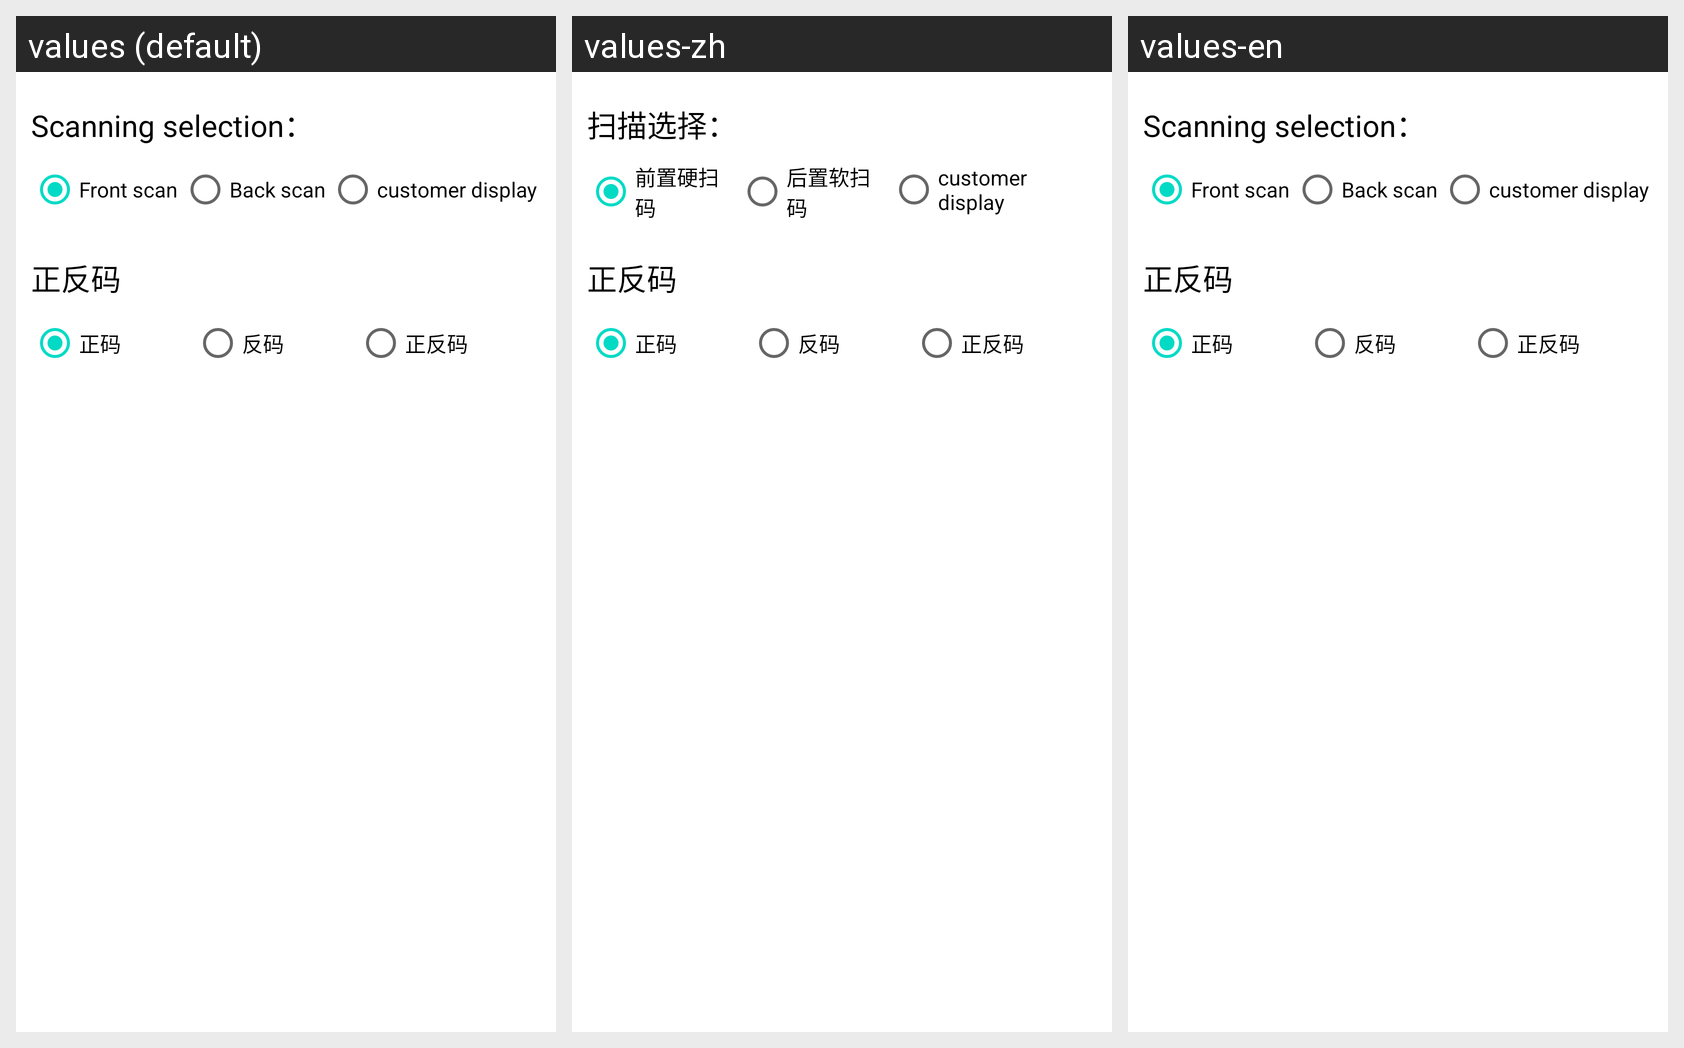

Here is an Android app screen in its default locale and in the app's own translations. Write out the translated-string differences for the strings that appear on this screen.
Android screen res/layout/dialog_scan.xml rendered under 3 locales, left to right: values (default), values-zh, values-en. Device: Nexus 5 (rendered at 1080×1920; each locale shown at half size, 540×960, under a caption strip naming it); theme AppTheme.
Strings drawn on this screen, with the default value and each locale's value (text and hints the layout hard-codes, and strings that could not be matched under every locale, appear in the picture but are not listed):

dialog_tv_scan
  values: Scanning selection：
  values-zh: 扫描选择：
  values-en: Scanning selection：

dialog_tv_scan_front_hard
  values: Front scan
  values-zh: 前置硬扫码
  values-en: Front scan

dialog_tv_scan_back_sofe
  values: Back scan
  values-zh: 后置软扫码
  values-en: Back scan
